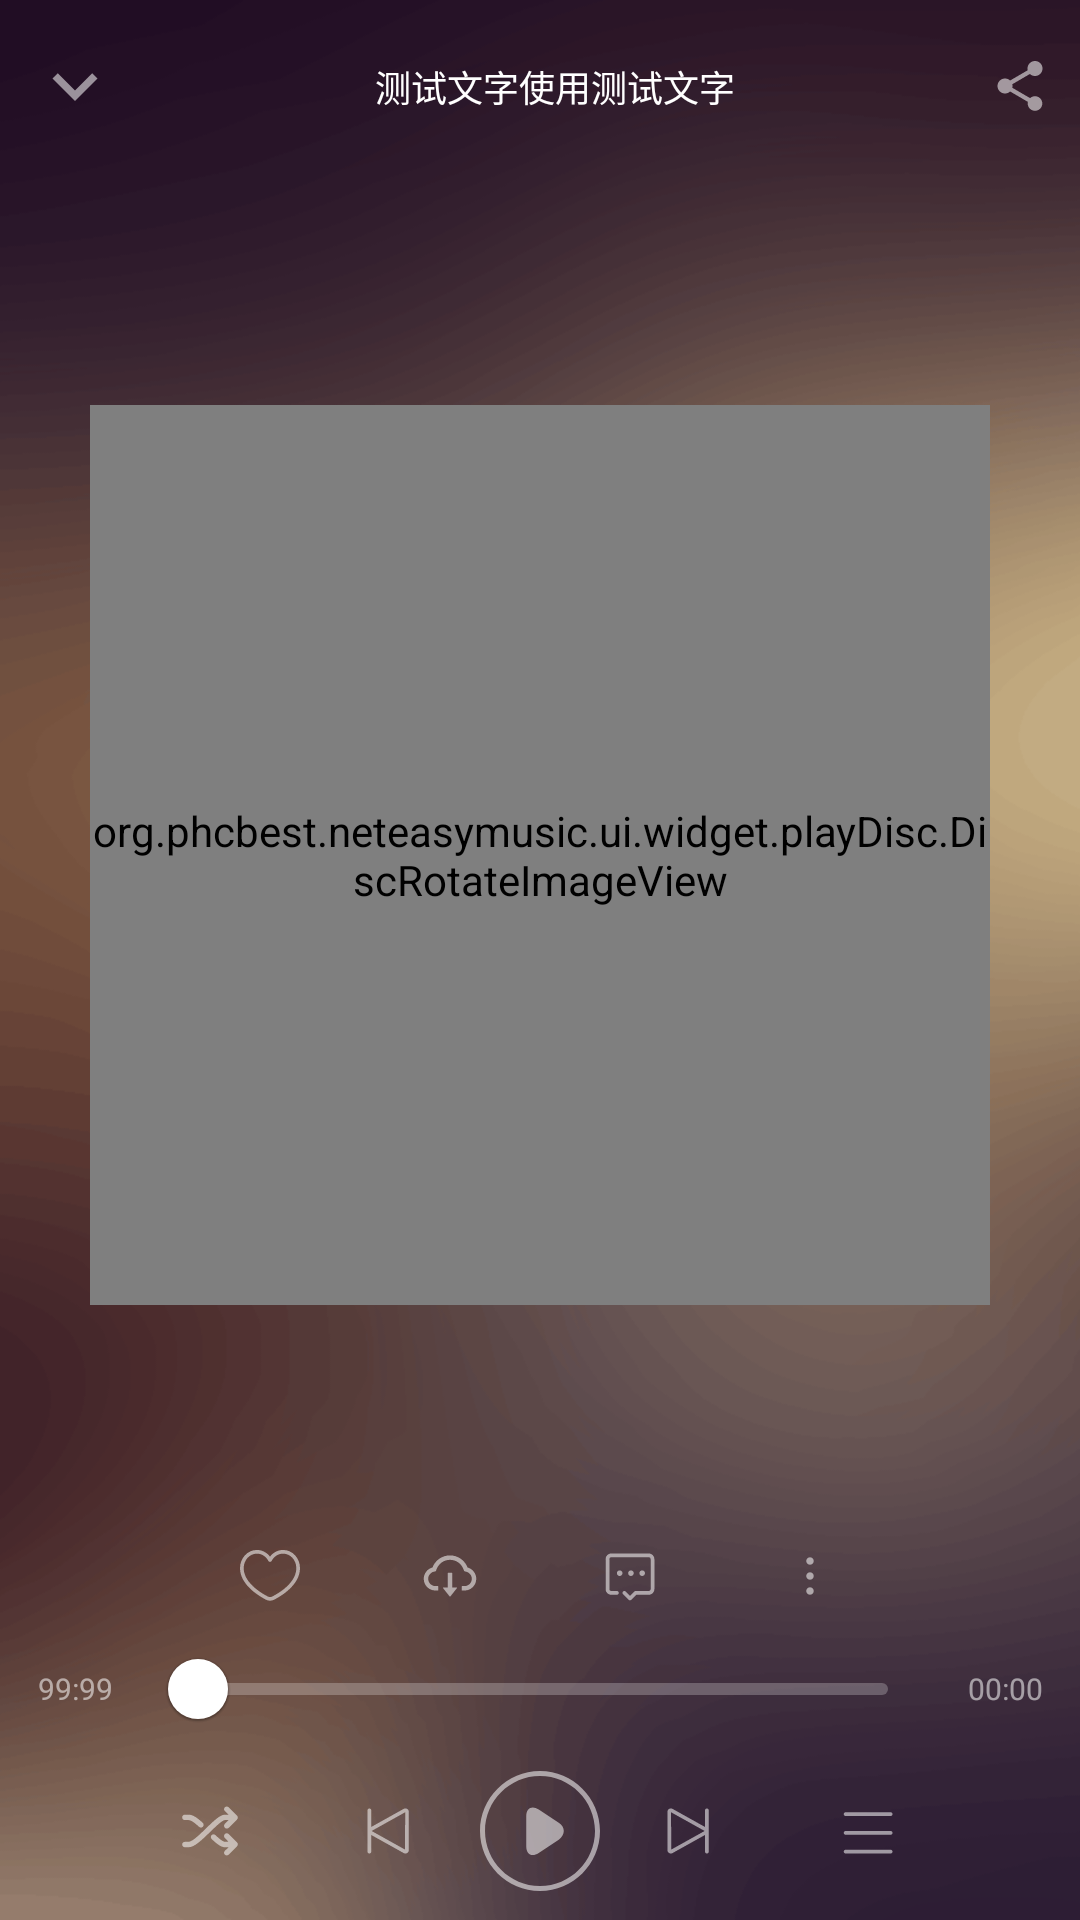

Reconstruct the res/layout file that produces this screen, plus the resources it refers to.
<!-- AndroidManifest.xml: application theme Theme.NetEasyMusic -->
<!-- res/layout/activity_play_detail.xml -->
<?xml version="1.0" encoding="utf-8"?>
<layout xmlns:android="http://schemas.android.com/apk/res/android"
    xmlns:app="http://schemas.android.com/apk/res-auto"
    xmlns:tools="http://schemas.android.com/tools">

    <data>

        <variable
            name="songEntity"
            type="org.phcbest.neteasymusic.bean.SongEntity" />
    </data>

    <FrameLayout
        android:layout_width="match_parent"
        android:layout_height="match_parent"
        tools:context=".ui.activity.PlayDetailActivity">


        

        <androidx.constraintlayout.widget.ConstraintLayout
            android:id="@+id/cl_bg_layout"
            setBlurBackground="@{songEntity.cover??``}"
            setBlurBackgroundRadius="@{500}"
            android:layout_width="match_parent"
            android:layout_height="match_parent"
            android:background="@drawable/blurred_bg">

            <LinearLayout
                android:id="@+id/ll_top"
                android:layout_width="match_parent"
                android:layout_height="0dp"
                android:gravity="center"
                android:orientation="horizontal"
                app:layout_constraintBottom_toTopOf="@+id/guideline1"
                app:layout_constraintTop_toTopOf="parent">

                <ImageView
                    android:id="@+id/iv_back"
                    android:layout_width="30dp"
                    android:layout_height="30dp"
                    android:layout_marginStart="10dp"
                    android:layout_marginEnd="10dp"
                    android:src="@drawable/ic_down_key" />

                <TextView
                    android:id="@+id/tv_song_name"
                    android:layout_width="0dp"
                    android:layout_height="wrap_content"
                    android:layout_weight="1"
                    android:gravity="center"
                    android:text="测试文字使用测试文字"
                    android:textColor="@color/white"
                    android:textSize="12sp" />

                <ImageView
                    android:id="@+id/iv_share"
                    android:layout_width="20dp"
                    android:layout_height="20dp"
                    android:layout_marginStart="10dp"
                    android:layout_marginEnd="10dp"
                    android:src="@drawable/ic_share" />

            </LinearLayout>


            <androidx.constraintlayout.widget.Guideline
                android:id="@+id/guideline1"
                android:layout_width="wrap_content"
                android:layout_height="wrap_content"
                android:orientation="horizontal"
                app:layout_constraintGuide_percent="0.09" />

            <FrameLayout
                android:id="@+id/cl_cd_container"
                android:layout_width="match_parent"
                android:layout_height="0dp"
                app:layout_constraintBottom_toTopOf="@+id/guideline2"
                app:layout_constraintEnd_toEndOf="parent"
                app:layout_constraintStart_toStartOf="parent"
                app:layout_constraintTop_toBottomOf="@+id/guideline1">

                <include
                    android:id="@+id/cl_cd"
                    layout="@layout/custom_record_view" />
            </FrameLayout>

            <androidx.constraintlayout.widget.Guideline
                android:id="@+id/guideline2"
                android:layout_width="wrap_content"
                android:layout_height="wrap_content"
                android:orientation="horizontal"
                app:layout_constraintGuide_percent="0.80" />


            <LinearLayout
                android:id="@+id/ll_user_option"
                android:layout_width="match_parent"
                android:layout_height="wrap_content"
                android:gravity="center"
                android:orientation="horizontal"
                app:layout_constraintBottom_toTopOf="@+id/ll_progress"
                app:layout_constraintHorizontal_bias="0.5"
                app:layout_constraintLeft_toLeftOf="parent"
                app:layout_constraintRight_toRightOf="parent"
                app:layout_constraintTop_toBottomOf="@+id/cl_cd_container">

                <ImageView
                    android:layout_width="20dp"
                    android:layout_height="20dp"
                    android:layout_marginStart="20dp"
                    android:layout_marginEnd="20dp"
                    android:src="@drawable/ic_play_detail_love" />

                <ImageView
                    android:layout_width="20dp"
                    android:layout_height="20dp"
                    android:layout_marginStart="20dp"
                    android:layout_marginEnd="20dp"
                    android:src="@drawable/ic_play_detail_download" />

                <ImageView
                    android:layout_width="20dp"
                    android:layout_height="20dp"
                    android:layout_marginStart="20dp"
                    android:layout_marginEnd="20dp"
                    android:src="@drawable/ic_play_detail_comment" />

                <ImageView
                    android:layout_width="20dp"
                    android:layout_height="20dp"
                    android:layout_marginStart="20dp"
                    android:layout_marginEnd="20dp"
                    android:src="@drawable/ic_play_detail_more" />

            </LinearLayout>

            <LinearLayout
                android:id="@+id/ll_progress"
                android:layout_width="match_parent"
                android:layout_height="wrap_content"
                android:gravity="center"
                android:orientation="horizontal"
                app:layout_constraintBottom_toTopOf="@+id/ll_song_option"
                app:layout_constraintHorizontal_bias="0.5"
                app:layout_constraintLeft_toLeftOf="parent"
                app:layout_constraintRight_toRightOf="parent"
                app:layout_constraintTop_toBottomOf="@+id/ll_user_option">

                <TextView
                    android:id="@+id/tv_current_progress"
                    android:layout_width="30dp"
                    android:layout_height="wrap_content"
                    android:layout_marginStart="10dp"
                    android:layout_marginEnd="10dp"
                    android:gravity="center"
                    android:text="99:99"
                    android:textColor="#8Bffffff"
                    android:textSize="10sp" />

                <com.google.android.material.slider.Slider
                    android:id="@+id/sr_song_progress"
                    android:layout_width="0dp"
                    android:layout_height="wrap_content"
                    android:layout_weight="1"
                    app:labelBehavior="gone" />

                <TextView
                    android:id="@+id/tv_full_progress"
                    android:layout_width="30dp"
                    android:layout_height="wrap_content"
                    android:layout_marginStart="10dp"
                    android:layout_marginEnd="10dp"
                    android:gravity="center"
                    android:text="00:00"
                    android:textColor="#8Bffffff"
                    android:textSize="10sp" />


            </LinearLayout>

            <LinearLayout
                android:id="@+id/ll_song_option"
                android:layout_width="match_parent"
                android:layout_height="wrap_content"
                android:gravity="center"
                android:orientation="horizontal"
                app:layout_constraintBottom_toTopOf="@+id/guideline3"
                app:layout_constraintHorizontal_bias="0.5"
                app:layout_constraintLeft_toLeftOf="parent"
                app:layout_constraintRight_toRightOf="parent"
                app:layout_constraintTop_toBottomOf="@+id/ll_progress">

                <ImageView
                    android:layout_width="20dp"
                    android:layout_height="20dp"
                    android:layout_marginStart="20dp"
                    android:layout_marginEnd="20dp"
                    android:src="@drawable/ic_play_detail_random" />

                <ImageView
                    android:id="@+id/iv_play_previous"
                    android:layout_width="20dp"
                    android:layout_height="20dp"
                    android:layout_marginStart="20dp"
                    android:layout_marginEnd="20dp"
                    android:src="@drawable/ic_play_detail_previous" />

                <ImageView
                    android:id="@+id/iv_play_btn"
                    android:layout_width="40dp"
                    android:layout_height="40dp"
                    android:src="@drawable/ic_play_detail_play" />

                <ImageView
                    android:id="@+id/iv_play_next"
                    android:layout_width="20dp"
                    android:layout_height="20dp"
                    android:layout_marginStart="20dp"
                    android:layout_marginEnd="20dp"
                    android:src="@drawable/ic_play_detail_next" />

                <ImageView
                    android:layout_width="20dp"
                    android:layout_height="20dp"
                    android:layout_marginStart="20dp"
                    android:layout_marginEnd="20dp"
                    android:src="@drawable/ic_play_detail_list" />

            </LinearLayout>


            <androidx.constraintlayout.widget.Guideline
                android:id="@+id/guideline3"
                android:layout_width="wrap_content"
                android:layout_height="wrap_content"
                android:orientation="horizontal"
                app:layout_constraintGuide_percent="0.99" />


        </androidx.constraintlayout.widget.ConstraintLayout>

    </FrameLayout>
</layout>
<!-- res/layout/view_isload.xml (included above) -->
<?xml version="1.0" encoding="utf-8"?>
<layout>

    <FrameLayout xmlns:android="http://schemas.android.com/apk/res/android"
        android:layout_width="match_parent"
        android:layout_height="match_parent">

        <androidx.core.widget.ContentLoadingProgressBar
            style="?android:attr/progressBarStyle"
            android:layout_width="100dp"
            android:layout_height="100dp"
            android:layout_gravity="center"
            android:indeterminate="true"
            android:indeterminateTint="@color/easy_red" />

        <TextView
            android:layout_width="wrap_content"
            android:layout_height="wrap_content"
            android:layout_gravity="center"
            android:text="加载中"
            android:textSize="12sp" />

    </FrameLayout>
</layout>
<!-- res/layout/custom_record_view.xml (included above) -->
<?xml version="1.0" encoding="utf-8"?>
<androidx.constraintlayout.widget.ConstraintLayout xmlns:android="http://schemas.android.com/apk/res/android"
    xmlns:app="http://schemas.android.com/apk/res-auto"
    android:layout_width="match_parent"
    android:layout_height="match_parent">

    <org.phcbest.neteasymusic.ui.widget.playDisc.DiscRotateImageView
        android:id="@+id/iv_play_disc"
        android:layout_width="300dp"
        android:layout_height="300dp"
        android:src="@drawable/play_disc"
        app:layout_constraintBottom_toBottomOf="parent"
        app:layout_constraintEnd_toEndOf="parent"
        app:layout_constraintStart_toStartOf="parent"
        app:layout_constraintTop_toTopOf="parent" />


    <ImageView
        android:id="@+id/iv_play_needle"
        android:layout_width="100dp"
        android:layout_height="150dp"
        android:layout_marginStart="50dp"
        android:layout_marginTop="-90dp"
        android:scaleType="centerInside"
        android:src="@drawable/play_needle"
        app:layout_constraintEnd_toEndOf="@+id/iv_play_disc"
        app:layout_constraintStart_toStartOf="@+id/iv_play_disc"
        app:layout_constraintTop_toTopOf="@+id/iv_play_disc" />


</androidx.constraintlayout.widget.ConstraintLayout>
<!-- resources referenced by this layout -->
<resources>
  <color name="easy_red">#ED7B7B</color>
  <color name="white">#FFFFFFFF</color>
  <!-- drawable ic_down_key (drawable) -->
  <vector xmlns:android="http://schemas.android.com/apk/res/android"
      android:width="24dp"
      android:height="24dp"
      android:tint="#8Bffffff"
      android:viewportWidth="24"
      android:viewportHeight="24">
      <path
          android:fillColor="@android:color/white"
          android:pathData="M7.41,8.59L12,13.17l4.59,-4.58L18,10l-6,6 -6,-6 1.41,-1.41z" />
  </vector>
  <!-- drawable ic_play_detail_list (drawable) -->
  <vector xmlns:android="http://schemas.android.com/apk/res/android"
      android:width="32dp"
      android:height="32dp"
      android:viewportWidth="1024"
      android:viewportHeight="1024">
      <path
          android:fillColor="#8Bffffff"
          android:pathData="M96 256l768 0C881.664 256 896 241.664 896 224S881.664 192 864 192l-768 0C78.336 192 64 206.336 64 224S78.336 256 96 256zM864 512l-768 0C78.336 512 64 526.336 64 544S78.336 576 96 576l768 0C881.664 576 896 561.664 896 544S881.664 512 864 512zM864 832l-768 0C78.336 832 64 846.336 64 864S78.336 896 96 896l768 0c17.664 0 32-14.336 32-32S881.664 832 864 832z" />
  </vector>
  <!-- drawable ic_play_detail_more (drawable) -->
  <vector xmlns:android="http://schemas.android.com/apk/res/android"
      android:width="32dp"
      android:height="32dp"
      android:viewportWidth="1024"
      android:viewportHeight="1024">
      
      <path
          android:fillColor="#8Bffffff"
          android:pathData="M512 704c35.2 0 64 28.8 64 64s-28.8 64-64 64-64-28.8-64-64 28.8-64 64-64z m-64-192c0 35.2 28.8 64 64 64s64-28.8 64-64-28.8-64-64-64-64 28.8-64 64z m0-256c0 35.2 28.8 64 64 64s64-28.8 64-64-28.8-64-64-64-64 28.8-64 64z" />
  
  </vector>
  <!-- drawable ic_play_detail_next (drawable) -->
  <vector xmlns:android="http://schemas.android.com/apk/res/android"
      android:width="32dp"
      android:height="32dp"
      android:viewportWidth="1024"
      android:viewportHeight="1024">
      <path
          android:fillColor="#8Bffffff"
          android:pathData="M832 160.128c0-17.664-14.336-32-32-32S768 142.464 768 160.128l0 282.88L214.592 134.592c-18.176-10.112-39.936-10.048-58.112 0C138.24 144.768 127.424 162.88 127.424 183.168l0 656.64c0 20.224 10.816 38.464 29.056 48.576C165.568 893.44 175.488 896 185.472 896s19.968-2.56 29.056-7.616L768 579.968l0 284.096c0 17.664 14.336 32 32 32s32-14.336 32-32L832 160.128zM191.808 829.248 188.672 192l573.312 319.488L191.808 829.248z" />
  </vector>
  <!-- drawable ic_play_detail_play (drawable) -->
  <vector xmlns:android="http://schemas.android.com/apk/res/android"
      android:width="32dp"
      android:height="32dp"
      android:viewportWidth="1024"
      android:viewportHeight="1024">
      <path
          android:fillColor="#8Bffffff"
          android:pathData="M512 0C230.4 0 0 230.4 0 512s230.4 512 512 512 512-230.4 512-512S793.6 0 512 0z m0 981.333333C253.866667 981.333333 42.666667 770.133333 42.666667 512S253.866667 42.666667 512 42.666667s469.333333 211.2 469.333333 469.333333-211.2 469.333333-469.333333 469.333333z M672 441.6l-170.666667-113.066667c-57.6-38.4-106.666667-12.8-106.666666 57.6v256c0 70.4 46.933333 96 106.666666 57.6l170.666667-113.066666c57.6-42.666667 57.6-106.666667 0-145.066667z" />
  </vector>
  <style name="Theme.NetEasyMusic" parent="Theme.MaterialComponents.Light.NoActionBar">
          
          <item name="colorPrimary">@color/white</item>
          <item name="colorPrimaryVariant">@color/white</item>
          <item name="colorOnPrimary">@color/white</item>
          
          <item name="colorSecondary">#ffffff</item>
          <item name="colorSecondaryVariant">#DDDDDD</item>
          <item name="colorOnSecondary">@color/black</item>
          
          <item name="android:statusBarColor" tools:targetApi="l">#fafafa</item>
  
          
      </style>
  <color name="black">#FF000000</color>
</resources>
